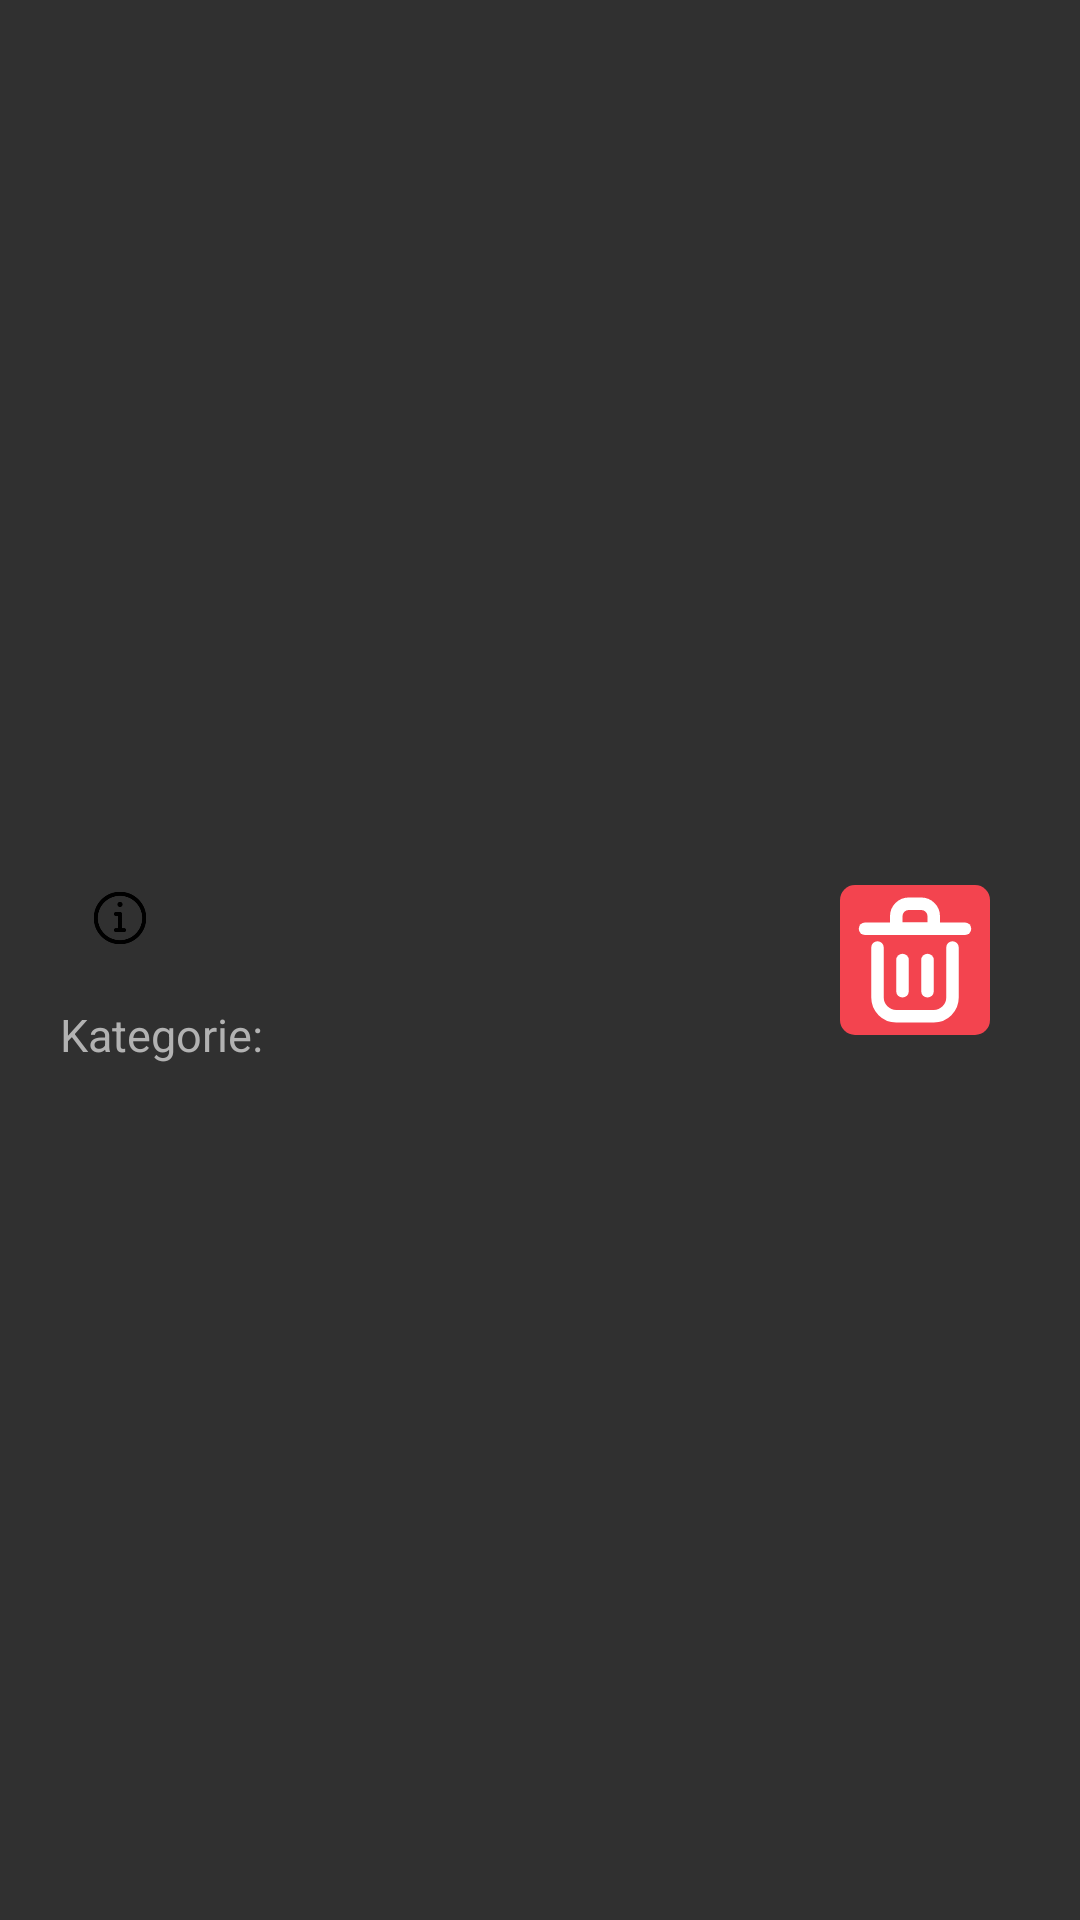

Here is an Android app screen rendered from its layout file. Give the layout XML and the strings, colors and styles it references.
<!-- AndroidManifest.xml: application theme Theme.AppCompat.NoActionBar -->
<!-- res/layout/template_list_products.xml -->
<?xml version="1.0" encoding="utf-8"?>
<LinearLayout xmlns:android="http://schemas.android.com/apk/res/android"
    android:layout_width="match_parent"
    android:layout_height="match_parent"
    xmlns:tools="http://schemas.android.com/tools"
    android:layout_gravity="center">

    <LinearLayout
        android:id="@+id/my_lists_linearLayout"
        android:layout_gravity="center"
        android:layout_width="350dp"
        android:layout_height="90dp"
        android:background="@drawable/rectangle_for_login"
        android:orientation="horizontal">


        <LinearLayout
            android:layout_width="260dp"
            android:layout_height="match_parent"
            android:orientation="vertical">


            <LinearLayout
                android:layout_width="match_parent"
                android:layout_height="wrap_content">


                <TextView
                    android:id="@+id/template_list_textView"
                    android:layout_width="wrap_content"
                    android:layout_height="40dp"
                    android:maxWidth="200dp"
                    android:textStyle="bold"
                    android:textSize="20sp"
                    tools:text="Produktname"
                    android:textColor="#000"
                    android:maxLines="2"
                    android:ellipsize="end"
                    android:autoSizeMinTextSize="10sp"
                    android:autoSizeMaxTextSize="20sp"
                    android:autoSizeTextType="uniform"
                    android:autoSizeStepGranularity="1sp"
                    android:gravity="center|start"
                    android:layout_marginStart="20dp"
                    android:layout_marginTop="10dp"/>

                <ImageView
                    android:id="@+id/little_info_icon"
                    android:layout_width="20dp"
                    android:layout_height="20dp"
                    android:layout_marginTop="21dp"
                    android:layout_marginStart="10dp"
                    android:src="@mipmap/little_info_icon"/>

            </LinearLayout>


            <LinearLayout
                android:layout_width="match_parent"
                android:layout_height="match_parent">



                <TextView
                    android:layout_width="wrap_content"
                    android:layout_height="match_parent"
                    android:textSize="15sp"
                    android:text="Kategorie: "
                    android:textColor="#b2b2b2"
                    android:maxLines="2"
                    android:ellipsize="end"
                    android:autoSizeMinTextSize="8sp"
                    android:autoSizeMaxTextSize="15sp"
                    android:autoSizeTextType="uniform"
                    android:autoSizeStepGranularity="1sp"
                    android:layout_marginStart="20dp"
                    android:gravity="center|start"/>



                <TextView
                    android:id="@+id/template_list_category_name"
                    android:layout_width="match_parent"
                    android:layout_height="match_parent"
                    android:textSize="15sp"
                    android:textStyle="bold"
                    tools:text="Kategorienname"
                    android:textColor="#b2b2b2"
                    android:maxLines="2"
                    android:ellipsize="end"
                    android:autoSizeMinTextSize="8sp"
                    android:autoSizeMaxTextSize="15sp"
                    android:autoSizeTextType="uniform"
                    android:autoSizeStepGranularity="1sp"
                    android:gravity="center|start"
                    android:layout_marginStart="5dp"/>

            </LinearLayout>



        </LinearLayout>


        <RelativeLayout
            android:id="@+id/add_item_button"
            android:layout_width="50dp"
            android:layout_height="50dp"
            android:layout_marginStart="20dp"
            android:background="@drawable/mylists_background_delete_list"
            android:layout_gravity="center">


            <ImageView
                android:id="@+id/template_list_imageview"
                android:layout_width="match_parent"
                android:layout_height="match_parent"
                android:src="@drawable/deletelist"/>


        </RelativeLayout>







    </LinearLayout>

</LinearLayout>
<!-- resources referenced by this layout -->
<resources>
  <!-- drawable deletelist (drawable) -->
  <vector xmlns:android="http://schemas.android.com/apk/res/android"
      android:width="800dp"
      android:height="800dp"
      android:viewportWidth="24"
      android:viewportHeight="24">
    <path
        android:pathData="M10,12V17"
        android:strokeLineJoin="round"
        android:strokeWidth="2"
        android:fillColor="#00000000"
        android:strokeColor="#ffffff"
        android:strokeLineCap="round"/>
    <path
        android:pathData="M14,12V17"
        android:strokeLineJoin="round"
        android:strokeWidth="2"
        android:fillColor="#00000000"
        android:strokeColor="#ffffff"
        android:strokeLineCap="round"/>
    <path
        android:pathData="M4,7H20"
        android:strokeLineJoin="round"
        android:strokeWidth="2"
        android:fillColor="#00000000"
        android:strokeColor="#ffffff"
        android:strokeLineCap="round"/>
    <path
        android:pathData="M6,10V18C6,19.657 7.343,21 9,21H15C16.657,21 18,19.657 18,18V10"
        android:strokeLineJoin="round"
        android:strokeWidth="2"
        android:fillColor="#00000000"
        android:strokeColor="#ffffff"
        android:strokeLineCap="round"/>
    <path
        android:pathData="M9,5C9,3.895 9.895,3 11,3H13C14.105,3 15,3.895 15,5V7H9V5Z"
        android:strokeLineJoin="round"
        android:strokeWidth="2"
        android:fillColor="#00000000"
        android:strokeColor="#ffffff"
        android:strokeLineCap="round"/>
  </vector>
  <!-- drawable mylists_background_delete_list (drawable) -->
  <?xml version="1.0" encoding="utf-8"?>
  <shape xmlns:android="http://schemas.android.com/apk/res/android"
      android:shape="rectangle">
      <corners android:radius="5dp"/>
      <solid android:color="#f3444f"/>
  </shape>
  <!-- mipmap little_info_icon: png bitmap (mipmap-hdpi, 1660 bytes) -->
</resources>
